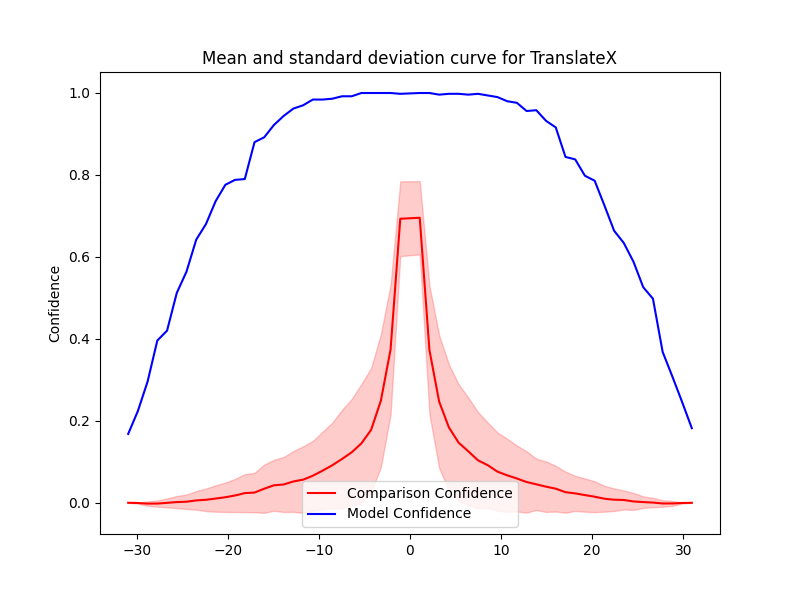

The table this chart was drawn from, first rows:
Severity, Mean, Std, Accuracy, Time Taken
1.067, 0.6955, 0.08951, 1.0, 0.7379
2.133, 0.3727, 0.1571, 1.0, 0.6536
3.2, 0.2468, 0.1621, 0.996, 0.7465
4.267, 0.184, 0.1538, 0.998, 0.7302
5.333, 0.1467, 0.1426, 0.998, 0.6814
6.4, 0.1255, 0.1308, 0.996, 0.8238
7.467, 0.1035, 0.1179, 0.998, 0.7326
8.533, 0.09169, 0.1039, 0.994, 0.7745
9.6, 0.07594, 0.09564, 0.99, 0.7622
10.67, 0.06696, 0.08936, 0.98, 0.7388
11.73, 0.05924, 0.08042, 0.976, 0.6306
12.8, 0.05066, 0.07473, 0.956, 0.7516
13.87, 0.04497, 0.06259, 0.958, 0.7635
14.93, 0.03927, 0.06174, 0.932, 0.7257
16, 0.03438, 0.05573, 0.916, 0.6643
17.07, 0.02581, 0.05013, 0.844, 0.7364
18.13, 0.02288, 0.04274, 0.838, 0.7375
19.2, 0.01872, 0.0406, 0.798, 0.69
20.27, 0.01482, 0.03766, 0.786, 0.7435
21.33, 0.009904, 0.03161, 0.726, 0.7263
22.4, 0.007455, 0.02755, 0.664, 0.7164
23.47, 0.006753, 0.02318, 0.634, 0.6923
24.53, 0.003205, 0.02062, 0.588, 0.7263
25.6, 0.00166, 0.01404, 0.526, 0.6762
26.67, 0.0004849, 0.01144, 0.498, 0.7032
27.73, -0.001723, 0.008024, 0.368, 0.7025
28.8, -0.001654, 0.005836, 0.308, 0.7076
29.87, -0.0005489, 0.00142, 0.246, 0.6419
30.93, -7.430415171571448e-05, 0.0001452, 0.182, 0.686
-1.067, 0.6931, 0.09122, 0.998, 0.665
-2.133, 0.3737, 0.1584, 1.0, 0.7307
-3.2, 0.249, 0.1623, 1.0, 0.7285
-4.267, 0.1779, 0.1509, 1.0, 0.7469
-5.333, 0.1449, 0.1448, 1.0, 0.7369
-6.4, 0.123, 0.1302, 0.992, 0.6877
-7.467, 0.1067, 0.1201, 0.992, 0.7417
-8.533, 0.09145, 0.1042, 0.986, 0.687
-9.6, 0.07837, 0.0948, 0.984, 0.7262
-10.67, 0.06589, 0.08517, 0.984, 0.7287
-11.73, 0.05636, 0.08135, 0.97, 0.7216
-12.8, 0.05198, 0.07412, 0.962, 0.6561
-13.87, 0.04464, 0.06715, 0.944, 0.7137
-14.93, 0.04262, 0.06215, 0.922, 0.6601
-16, 0.03433, 0.05896, 0.892, 0.625
-17.07, 0.02489, 0.04812, 0.88, 0.6796
-18.13, 0.02354, 0.04634, 0.79, 0.7244
-19.2, 0.01774, 0.04047, 0.788, 0.7647
-20.27, 0.01345, 0.03585, 0.776, 0.7055
-21.33, 0.01029, 0.03217, 0.736, 0.7234
-22.4, 0.007245, 0.0275, 0.68, 0.7332
-23.47, 0.005749, 0.02265, 0.642, 0.7042
-24.53, 0.002509, 0.01755, 0.564, 0.7233
-25.6, 0.00171, 0.01482, 0.512, 0.6686
-26.67, -0.0002529, 0.01092, 0.42, 0.6864
-27.73, -0.001944, 0.007547, 0.396, 0.6466
-28.8, -0.002114, 0.005525, 0.296, 0.7452
-29.87, -0.0006026, 0.001337, 0.224, 0.6654
-30.93, -5.1719801383501684e-05, 0.0001716, 0.168, 0.7149
